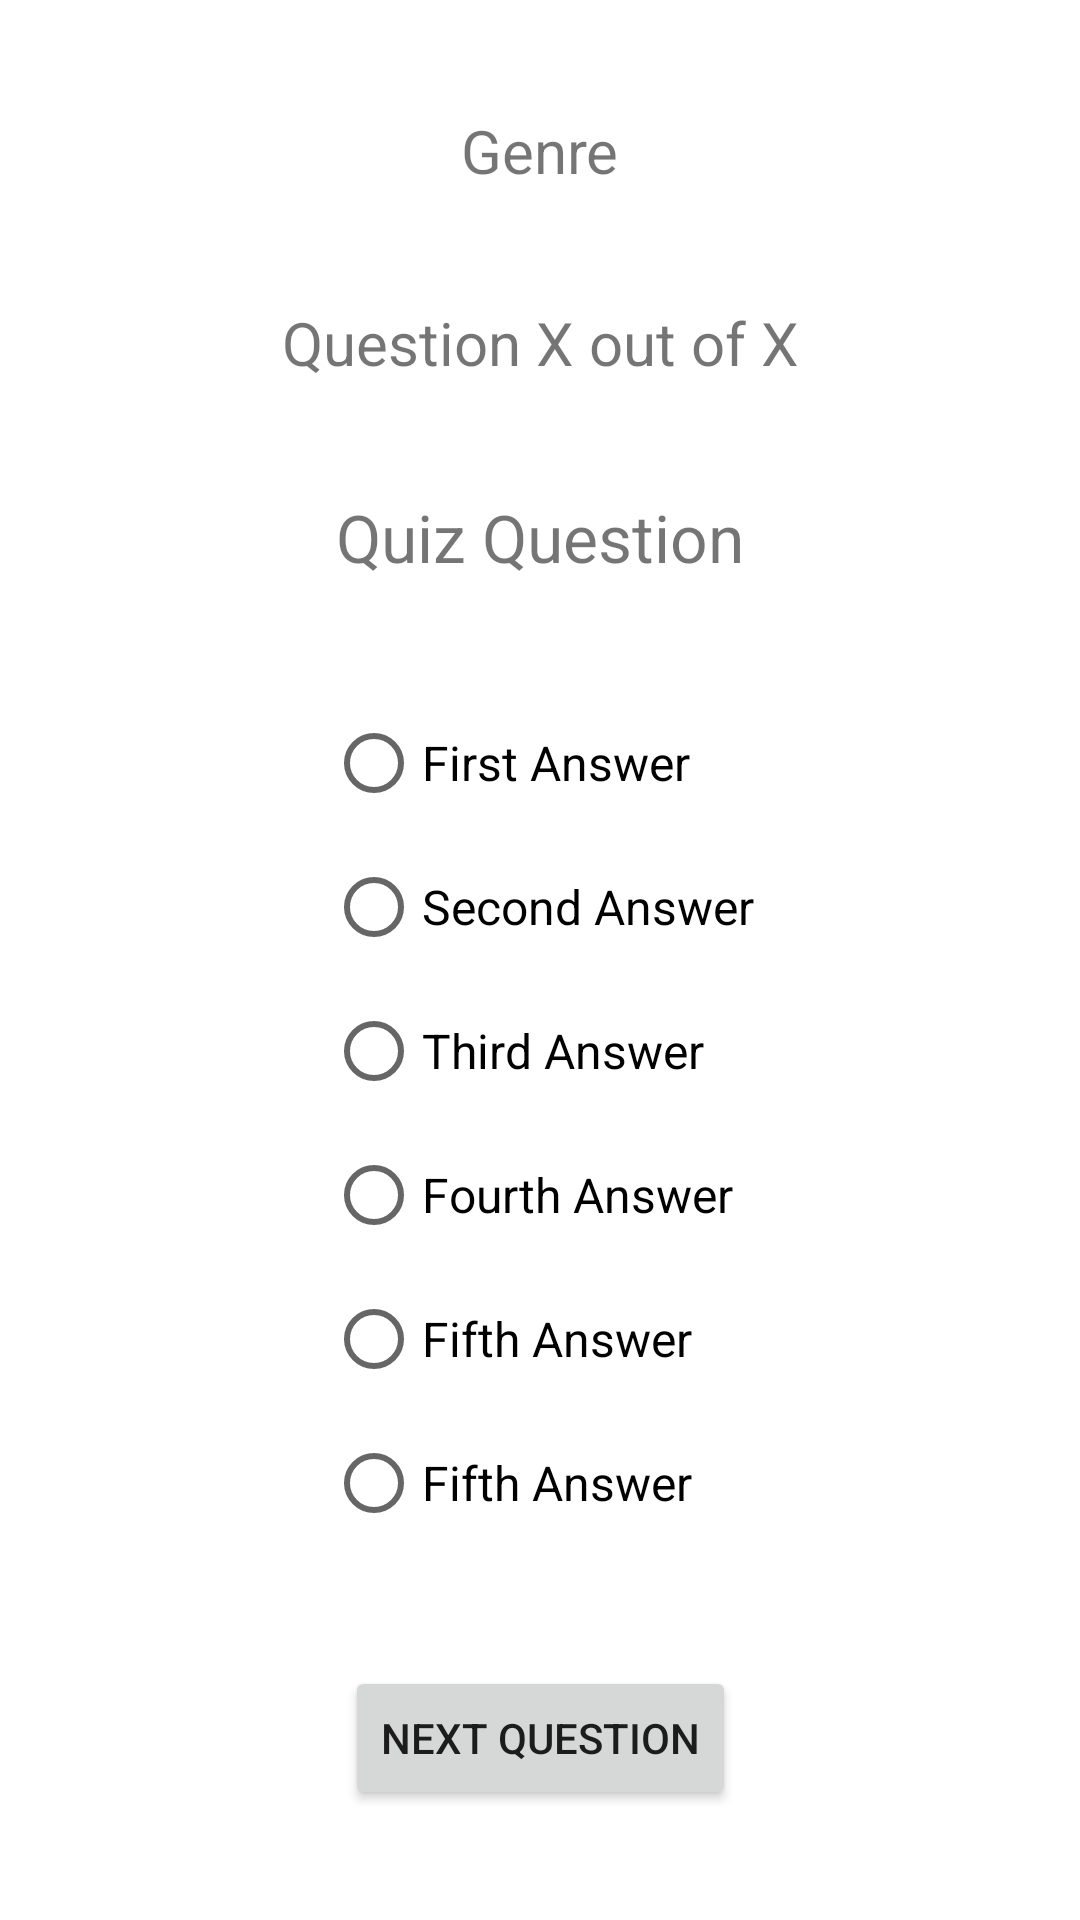

Here is an Android app screen rendered from its layout file. Give the layout XML and the strings, colors and styles it references.
<!-- AndroidManifest.xml: application theme Theme.QuizzoApp -->
<!-- res/layout/fragment_quiz.xml -->
<?xml version="1.0" encoding="utf-8"?>
<androidx.constraintlayout.widget.ConstraintLayout xmlns:android="http://schemas.android.com/apk/res/android"
    xmlns:app="http://schemas.android.com/apk/res-auto"
    xmlns:tools="http://schemas.android.com/tools"
    android:layout_width="match_parent"
    android:layout_height="match_parent"
    tools:context=".QuizFragment">

    

    <TextView
        android:id="@+id/tvGenreSelected"
        android:layout_width="wrap_content"
        android:layout_height="wrap_content"
        android:text="Genre"
        android:textSize="20sp"
        app:layout_constraintBottom_toTopOf="@+id/Number"
        app:layout_constraintEnd_toEndOf="parent"
        app:layout_constraintHorizontal_bias="0.5"
        app:layout_constraintStart_toStartOf="parent"
        app:layout_constraintTop_toTopOf="parent" />

    <TextView
        android:id="@+id/Number"
        android:layout_width="wrap_content"
        android:layout_height="wrap_content"
        android:text="Question X out of X"
        android:textSize="20sp"
        app:layout_constraintBottom_toTopOf="@+id/Question"
        app:layout_constraintEnd_toEndOf="parent"
        app:layout_constraintHorizontal_bias="0.5"
        app:layout_constraintStart_toStartOf="parent"
        app:layout_constraintTop_toBottomOf="@+id/tvGenreSelected" />

    <TextView
        android:id="@+id/Question"
        android:layout_width="wrap_content"
        android:layout_height="wrap_content"
        android:text="Quiz Question"
        android:textAlignment="center"
        android:textSize="22sp"
        app:layout_constraintBottom_toTopOf="@+id/radioGroup"
        app:layout_constraintEnd_toEndOf="parent"
        app:layout_constraintHorizontal_bias="0.5"
        app:layout_constraintStart_toStartOf="parent"
        app:layout_constraintTop_toBottomOf="@+id/Number" />

    <RadioGroup
        android:id="@+id/radioGroup"
        android:layout_width="wrap_content"
        android:layout_height="wrap_content"
        android:orientation="vertical"
        app:layout_constraintBottom_toTopOf="@+id/buttonSubmit"
        app:layout_constraintEnd_toEndOf="parent"
        app:layout_constraintHorizontal_bias="0.5"
        app:layout_constraintStart_toStartOf="parent"
        app:layout_constraintTop_toBottomOf="@+id/Question">

        <RadioButton
            android:id="@+id/radia1"
            android:layout_width="wrap_content"
            android:layout_height="wrap_content"
            android:text="First Answer"
            android:textSize="16sp"
            app:layout_constraintBottom_toTopOf="@+id/radia2"
            app:layout_constraintEnd_toEndOf="parent"
            app:layout_constraintHorizontal_bias="0.5"
            app:layout_constraintStart_toStartOf="parent"
            app:layout_constraintTop_toBottomOf="@+id/Question" />

        <RadioButton
            android:id="@+id/radia2"
            android:layout_width="wrap_content"
            android:layout_height="wrap_content"
            android:text="Second Answer"
            android:textSize="16sp"
            app:layout_constraintBottom_toTopOf="@+id/radia3"
            app:layout_constraintEnd_toEndOf="parent"
            app:layout_constraintHorizontal_bias="0.5"
            app:layout_constraintStart_toStartOf="parent"
            app:layout_constraintTop_toBottomOf="@+id/radia1" />

        <RadioButton
            android:id="@+id/radia3"
            android:layout_width="wrap_content"
            android:layout_height="wrap_content"
            android:text="Third Answer"
            android:textSize="16sp"
            app:layout_constraintBottom_toTopOf="@+id/radia4"
            app:layout_constraintEnd_toEndOf="parent"
            app:layout_constraintHorizontal_bias="0.5"
            app:layout_constraintStart_toStartOf="parent"
            app:layout_constraintTop_toBottomOf="@+id/radia2" />

        <RadioButton
            android:id="@+id/radia4"
            android:layout_width="wrap_content"
            android:layout_height="wrap_content"
            android:text="Fourth Answer"
            android:textSize="16sp"
            app:layout_constraintBottom_toTopOf="@+id/radia5"
            app:layout_constraintEnd_toEndOf="parent"
            app:layout_constraintHorizontal_bias="0.5"
            app:layout_constraintStart_toStartOf="parent"
            app:layout_constraintTop_toBottomOf="@+id/radia3" />

        <RadioButton
            android:id="@+id/radia5"
            android:layout_width="wrap_content"
            android:layout_height="wrap_content"
            android:text="Fifth Answer"
            android:textSize="16sp"
            app:layout_constraintBottom_toTopOf="@+id/buttonSubmit"
            app:layout_constraintEnd_toEndOf="parent"
            app:layout_constraintHorizontal_bias="0.5"
            app:layout_constraintStart_toStartOf="parent"
            app:layout_constraintTop_toBottomOf="@+id/radia4" />

        <RadioButton
            android:id="@+id/radia6"
            android:layout_width="match_parent"
            android:layout_height="wrap_content"
            android:text="Fifth Answer"
            android:textSize="16sp"
            app:layout_constraintBottom_toTopOf="@+id/buttonSubmit"
            app:layout_constraintEnd_toEndOf="parent"
            app:layout_constraintHorizontal_bias="0.5"
            app:layout_constraintStart_toStartOf="parent"
            app:layout_constraintTop_toBottomOf="@+id/radia4" />
    </RadioGroup>

    <Button
        android:id="@+id/buttonSubmit"
        android:layout_width="wrap_content"
        android:layout_height="wrap_content"
        android:text="Next Question"
        app:layout_constraintBottom_toBottomOf="parent"
        app:layout_constraintEnd_toEndOf="parent"
        app:layout_constraintHorizontal_bias="0.5"
        app:layout_constraintStart_toStartOf="parent"
        app:layout_constraintTop_toBottomOf="@+id/radioGroup" />

</androidx.constraintlayout.widget.ConstraintLayout>
<!-- resources referenced by this layout -->
<resources>
  <style name="Theme.QuizzoApp" parent="Theme.MaterialComponents.DayNight.DarkActionBar">
          
          <item name="colorPrimary">@color/purple_500</item>
          <item name="colorPrimaryVariant">@color/purple_700</item>
          <item name="colorOnPrimary">@color/white</item>
          
          <item name="colorSecondary">@color/teal_200</item>
          <item name="colorSecondaryVariant">@color/teal_700</item>
          <item name="colorOnSecondary">@color/black</item>
          
          <item name="android:statusBarColor" tools:targetApi="l">?attr/colorPrimaryVariant</item>
          
      </style>
  <!-- not gathered from this repository: default colours our renderer supplied (Android Studio template values) -->
  <color name="purple_500">#FF6200EE</color>
  <color name="purple_700">#FF3700B3</color>
  <color name="teal_200">#FF03DAC5</color>
  <color name="teal_700">#FF018786</color>
  <color name="black">#FF000000</color>
  <color name="white">#FFFFFFFF</color>
</resources>
